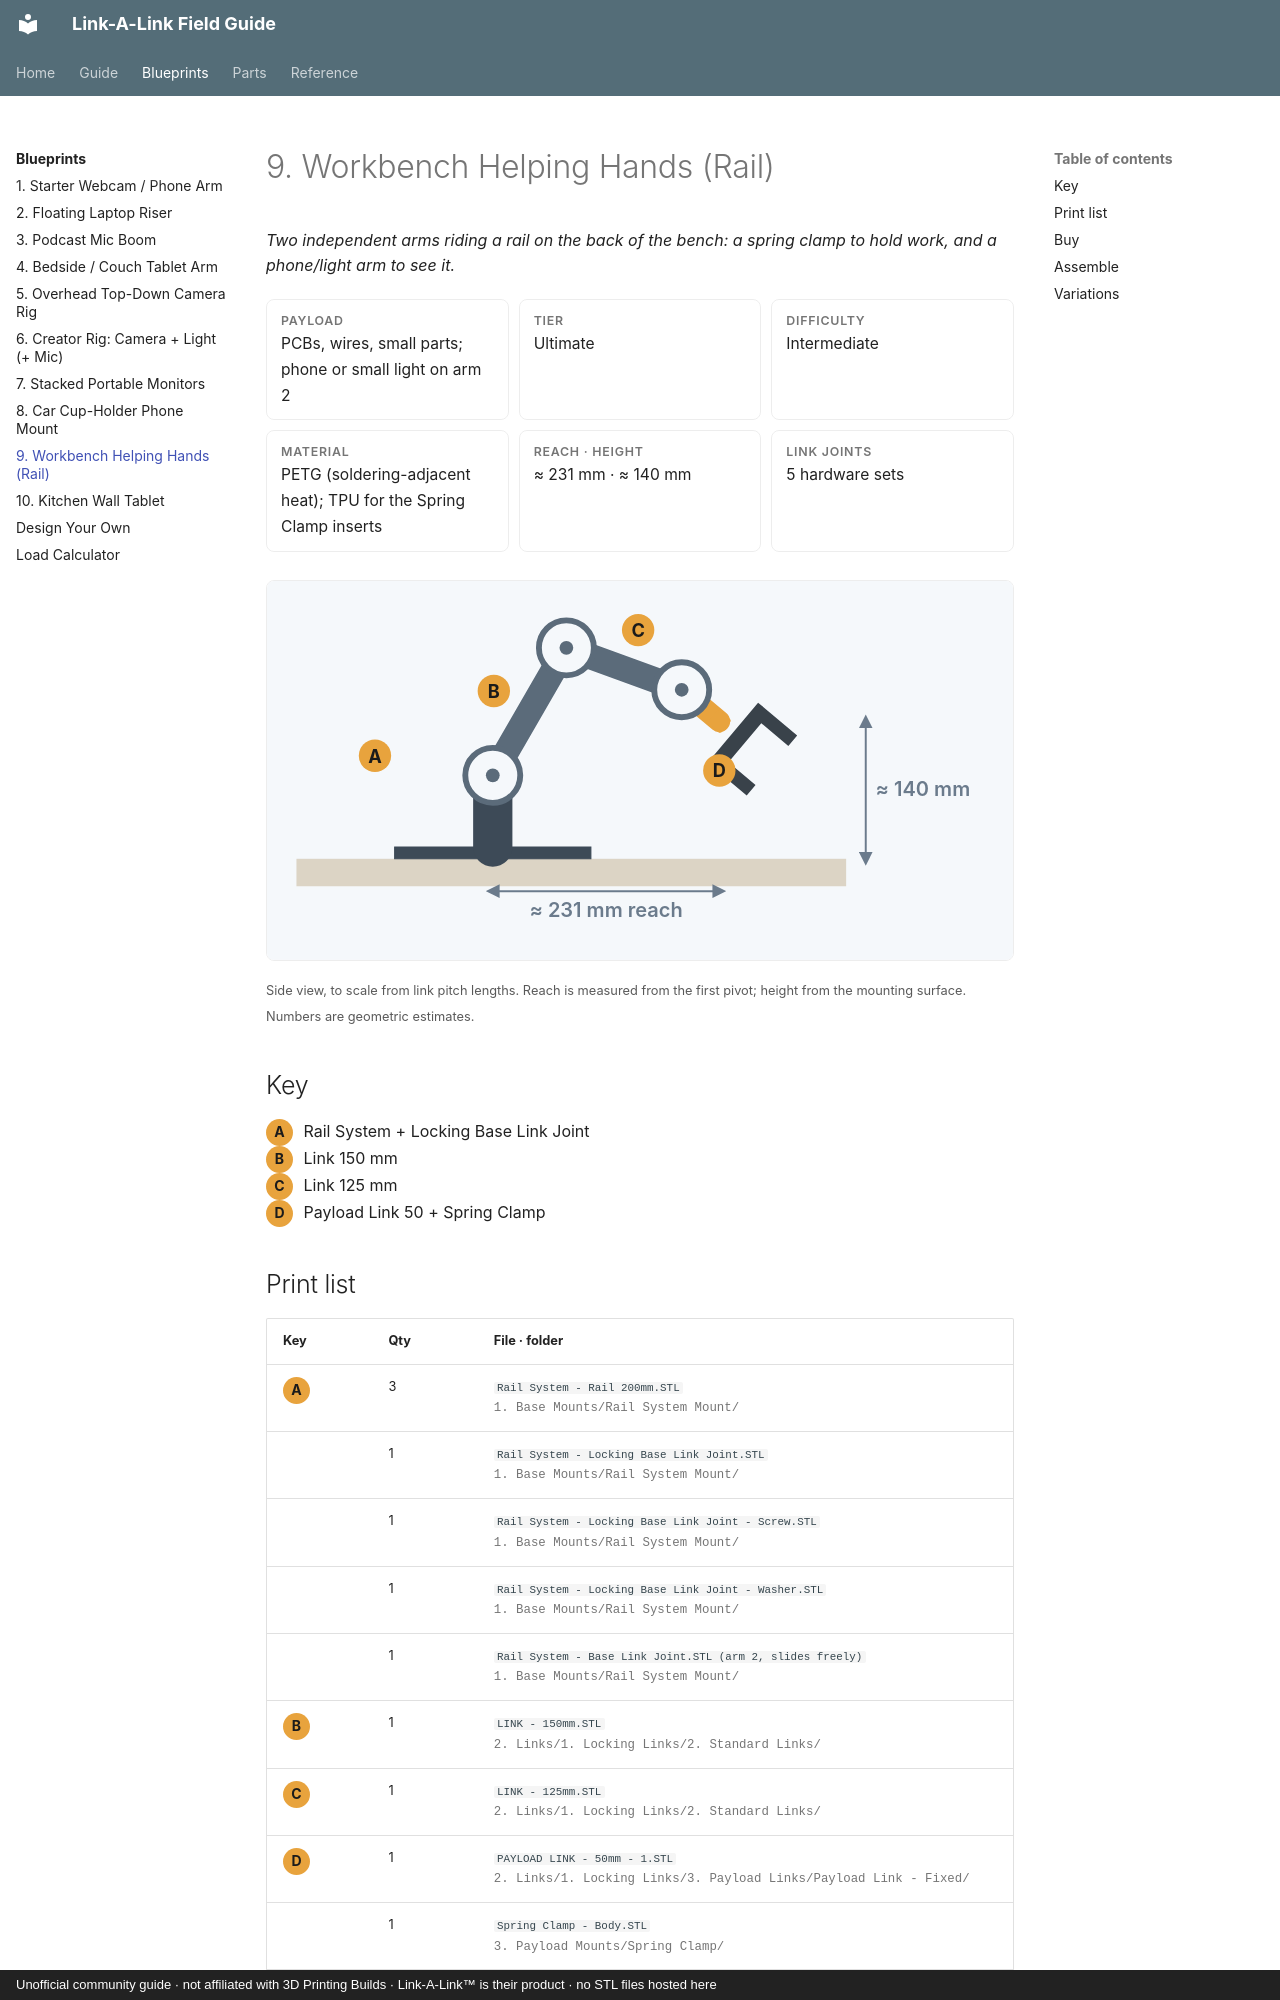

repository: buzzsurfr/linkalink-docs · page: blueprints/workbench-helping-hands.html · generator: mkdocs · copyright: Unofficial community guide · not affiliated with 3D Printing Builds · Link-A-Link™ is their product · no STL files hosted here

# 9. Workbench Helping Hands (Rail)

*Two independent arms riding a rail on the back of the bench: a spring clamp to hold work, and a phone/light arm to see it.*

<div class="spec">
<div><b>Payload</b><span>PCBs, wires, small parts; phone or small light on arm 2</span></div>
<div><b>Tier</b><span>Ultimate</span></div>
<div><b>Difficulty</b><span>Intermediate</span></div>
<div><b>Material</b><span>PETG (soldering-adjacent heat); TPU for the Spring Clamp inserts</span></div>
<div><b>Reach · Height</b><span>≈ 231 mm · ≈ 140 mm</span></div>
<div><b>Link joints</b><span>5 hardware sets</span></div>
</div>

<svg class="bp" viewBox="-230 -283 760 386" xmlns="http://www.w3.org/2000/svg" role="img" aria-label="Workbench Helping Hands (Rail)"><defs><pattern id="grid" width="50" height="50" patternUnits="userSpaceOnUse"><path d="M 50 0 L 0 0 0 50" class="gridln"/></pattern><marker id="ar" viewBox="0 0 10 10" refX="5" refY="5" markerWidth="7" markerHeight="7" orient="auto-start-reverse"><path d="M 0 0 L 10 5 L 0 10 z" class="arrow"/></marker></defs><rect x="-230" y="-283" width="760" height="386" fill="url(#grid)" class="bpbg"/><rect x="-200" y="0" width="560" height="28" class="surface"/><rect x="-100" y="-12" width="200" height="12" class="base"/><line x1="0.0" y1="-12.0" x2="0.0" y2="-85.0" class="base" stroke-width="40" stroke-linecap="round"/><line x1="0.0" y1="-85.0" x2="75.0" y2="-214.9" class="lnk" stroke-width="26" stroke-linecap="round"/><line x1="75.0" y1="-214.9" x2="192.5" y2="-172.2" class="lnk" stroke-width="26" stroke-linecap="round"/><line x1="192.5" y1="-172.2" x2="230.8" y2="-140.0" class="pl" stroke-width="22" stroke-linecap="round"/><g transform="translate(230.8,-140.0) rotate(40)"><path d="M 18 -40 L 70 -40 L 70 -26 L 34 -26 L 34 26 L 70 26 L 70 40 L 18 40 Z" class="dev"/></g><circle cx="0.0" cy="-85.0" r="28" class="jnt"/><circle cx="0.0" cy="-85.0" r="7" class="jnt-hole"/><circle cx="75.0" cy="-214.9" r="28" class="jnt"/><circle cx="75.0" cy="-214.9" r="7" class="jnt-hole"/><circle cx="192.5" cy="-172.2" r="28" class="jnt"/><circle cx="192.5" cy="-172.2" r="7" class="jnt-hole"/><rect x="221.8" y="-149.0" width="18" height="18" rx="3" class="pl-end" transform="rotate(40 230.8 -140.0)"/><line x1="0.0" y1="33.0" x2="230.8" y2="33.0" class="dim" marker-start="url(#ar)" marker-end="url(#ar)"/><text x="115.4" y="59.0" class="dimtxt" font-size="20.4" text-anchor="middle">≈ 231 mm reach</text><line x1="380.0" y1="0.0" x2="380.0" y2="-140.0" class="dim" marker-start="url(#ar)" marker-end="url(#ar)"/><text x="390.0" y="-70.0" class="dimtxt" font-size="20.4" dominant-baseline="middle">≈ 140 mm</text><circle cx="-120.0" cy="-105.0" r="16.5" class="co"/><text x="-120.0" y="-105.0" class="cotxt" font-size="18.5" text-anchor="middle" dominant-baseline="central">A</text><circle cx="1.1" cy="-171.0" r="16.5" class="co"/><text x="1.1" y="-171.0" class="cotxt" font-size="18.5" text-anchor="middle" dominant-baseline="central">B</text><circle cx="148.1" cy="-233.0" r="16.5" class="co"/><text x="148.1" y="-233.0" class="cotxt" font-size="18.5" text-anchor="middle" dominant-baseline="central">C</text><circle cx="230.8" cy="-90.0" r="16.5" class="co"/><text x="230.8" y="-90.0" class="cotxt" font-size="18.5" text-anchor="middle" dominant-baseline="central">D</text></svg>

<small>Side view, to scale from link pitch lengths. Reach is measured from the first pivot; height from the mounting surface. Numbers are geometric estimates.</small>

## Key

<span class="callout-key">A</span> Rail System + Locking Base Link Joint  
<span class="callout-key">B</span> Link 150 mm  
<span class="callout-key">C</span> Link 125 mm  
<span class="callout-key">D</span> Payload Link 50 + Spring Clamp
